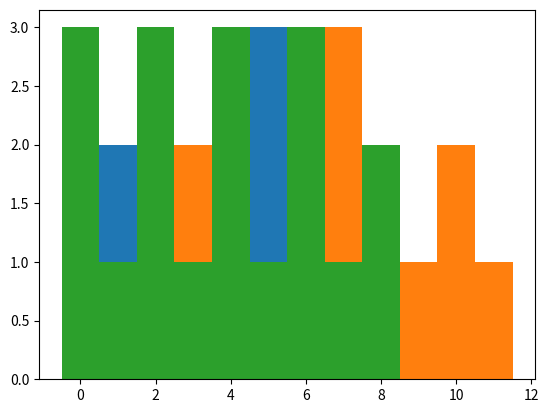

Python code for this plot:
# -*- coding: utf-8 -*-
"""Untitled0.ipynb

Automatically generated by Colab.

Original file is located at
    https://colab.research.google.com/<link-removed>
"""

import matplotlib.pyplot as plt
#a=list(map(int, input("입력:").split()))
def res(a):
    mh=max(a)
    al=len(a)
    def ct(h):
        x=max(i for i in range(al) if a[i]>=h)
        n=min(i for i in range(al) if a[i]>=h)
        mid=len([ax for ax in a if ax>=h])
        return x-n-mid+1
    tot=0
    for j in range(mh+1):
       tot=tot+ct(j)
    return tot

#ex1: [3,2,1,1,2,3]
a=[3,2,1,1,2,3]
plt.bar(list(range(len(a))),a,width=1)
print("결과:", res(a))

#ex2: [0,1,0,2,1,0,1,3,2,1,2,1]
a=[0,1,0,2,1,0,1,3,2,1,2,1]
plt.bar(list(range(len(a))),a,width=1)
print("결과:", res(a))

#ex3: [3,1,3,1,3,1,3,1,2]
a=[3,1,3,1,3,1,3,1,2]
plt.bar(list(range(len(a))),a,width=1)
print("결과:", res(a))